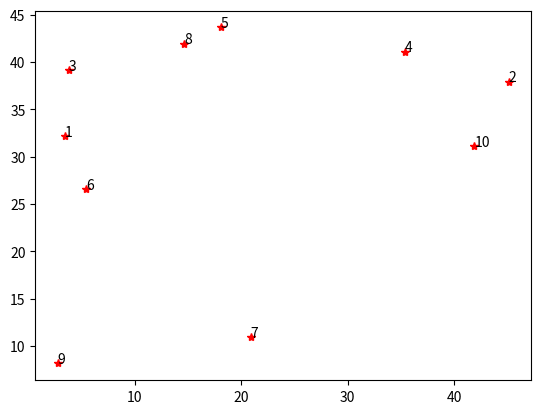

Source code (Python): (Note: this script raises an exception after producing the figure.)
import numpy as np
import matplotlib.pyplot as plt

A=50
num_node=10
srange=15
data=0+(A-0)*np.random.random((2,num_node))

# nodes - graph plotting
plt.figure(1)
plt.plot(data[0,:],data[1,:],'r*')
for i in range(0,num_node):
         plt.text(data[0,i],data[1,i],str(i+1))

# calculating all distances
dist=np.zeros((num_node,num_node))
for i in range(0,num_node):
    for j in range(0,num_node):
        if i!=j:
            d=np.sqrt((data[0,j]-data[0,i])**2+(data[1,j]-data[1,i])**2)
            dist[i,j]=np.round(d)
print(dist)
plt.show()

# making graph matrix
for i in range(0,num_node):
    for j in range(0,num_node):
        if i!=j:
            if dist[i][j]<15:
                dist[i][j]=1
            else:
                dist[i][j]=0
        else:
            dist[i][j]=0
print(dist)

# showing neighbours joined with lines
node_no=input('Enter the node number: ')
node_no=int(node_no)
print('Neighbours: ')
for i in range(0,num_node):
    x1=data[0][node_no-1]
    y1=data[1][node_no-1]
    if dist[node_no-1][i]==1:
        print(i+1)
        x2=data[0][i]
        y2=data[1][i]
        p1=[x1,x2]
        p2=[y1,y2]
        plt.plot(p1,p2)
        plt.plot(data[0,:],data[1,:],'r*')
        plt.plot(x1,y1,'k*')
        for i in range(0,num_node):
            plt.text(data[0,i],data[1,i],str(i+1))
plt.show()

# Energy and energy graph
Enr=np.ones((num_node))*1000
for p in range(0,500):
    f=0
    etx=40+(60-40)*np.random.random()
    etx=int(np.round(etx))
    erx=20+(40-20)*np.random.random()
    erx=int(np.round(erx))
    nn=1+(num_node-1)*np.random.random()
    nn=int(np.round(nn))
    if Enr[nn-1]-etx>=0:
        Enr[nn-1]=Enr[nn-1]-etx
        for k in range(0,num_node):
            if dist[nn-1][k]==1:
                if Enr[k]-erx>=0:
                    Enr[k]=Enr[k]-erx
    for i in range(0,num_node):
        for m in range(0,num_node):
            plt.text(data[0,m],data[1,m],str(m+1))
            x3=data[0,i]
            y3=data[1,i]
            if Enr[i]>750:
                plt.plot(x3,y3,'g*')    
            if Enr[i]>500 and Enr[i]<750:
                plt.plot(x3,y3,'b*')
            if Enr[i]>250 and Enr[i]<500:
                plt.plot(x3,y3,'y*')
            if Enr[i]>120 and Enr[i]<250:
                plt.plot(x3,y3,'m*')
            if Enr[i]<120:
                plt.plot(x3,y3,'r*')
            if Enr[i]<20:
                plt.plot(x3,y3,'k*')
        plt.title(['Iteration no.',str(p+1)])
    plt.pause(0.001)
    print(Enr)
    
